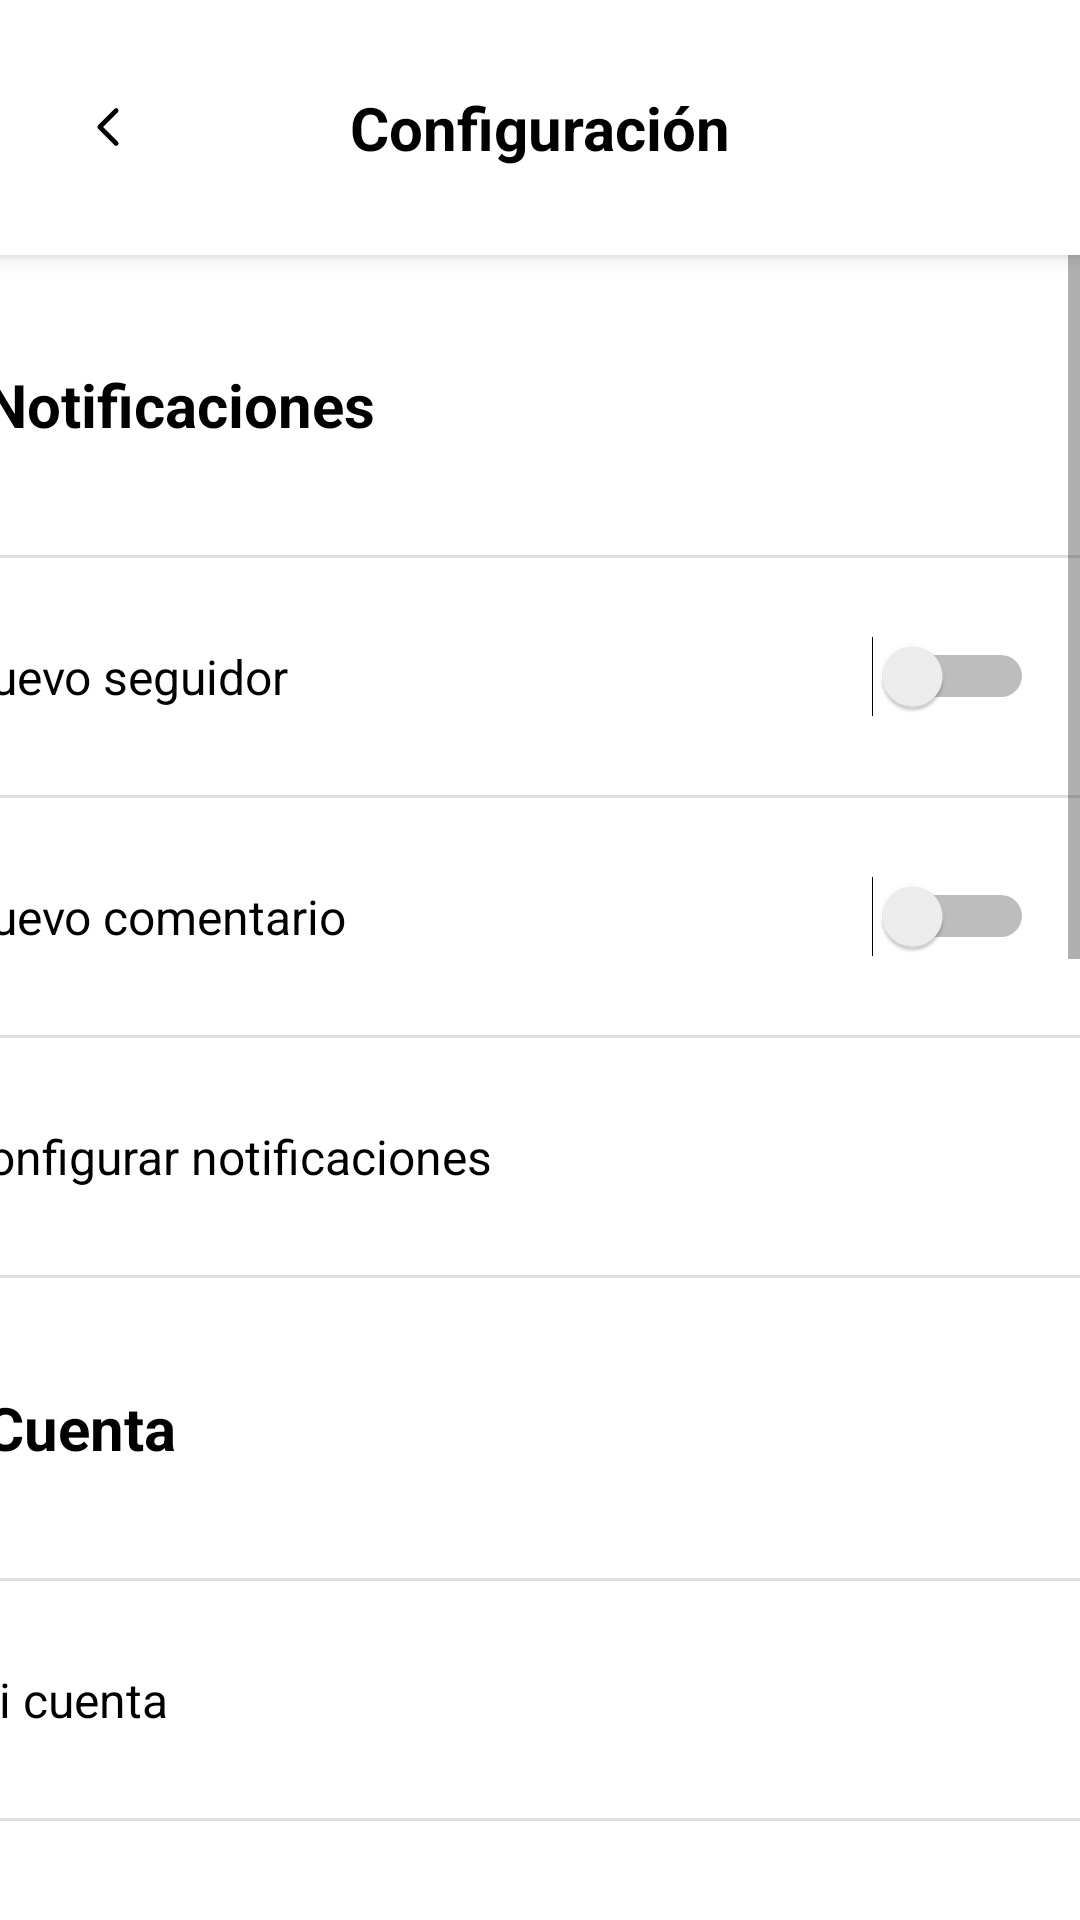

Reconstruct the res/layout file that produces this screen, plus the resources it refers to.
<!-- AndroidManifest.xml: application theme Theme.Booky -->
<!-- res/layout/fragment_configuracion.xml -->
<?xml version="1.0" encoding="utf-8"?>
<RelativeLayout xmlns:android="http://schemas.android.com/apk/res/android"
    android:id="@+id/configuracionLayout"
    android:layout_width="match_parent"
    android:layout_height="match_parent"
    android:background="@android:color/white">

    
    <LinearLayout
        android:id="@+id/headerConfiguracion"
        android:layout_width="match_parent"
        android:layout_height="85dp"
        android:orientation="horizontal"
        android:background="@android:color/white"
        android:elevation="4dp"
        android:paddingHorizontal="16dp"
        android:gravity="center_vertical">

        <ImageView
            android:id="@+id/btnAtras"
            android:layout_width="40dp"
            android:layout_height="40dp"
            android:src="@drawable/flecha"
            android:contentDescription="Atrás"  />

        <TextView
            android:layout_width="match_parent"
            android:layout_height="wrap_content"
            android:text="Configuración"
            android:textSize="20sp"
            android:textStyle="bold"
            android:textColor="@android:color/black"
            android:gravity="center"
            android:layout_marginEnd="40dp" />
    </LinearLayout>

    
    <ScrollView
        android:layout_below="@id/headerConfiguracion"
        android:layout_width="match_parent"
        android:layout_height="match_parent">

        <LinearLayout
            android:layout_width="match_parent"
            android:layout_height="wrap_content"
            android:gravity="center"
            android:orientation="vertical">

            
            <TextView
                android:layout_width="370dp"
                android:layout_height="100dp"
                android:text="Notificaciones"
                android:textStyle="bold"
                android:textSize="20dp"
                android:textColor="@color/black"
                android:gravity="center_vertical"/>

            <View
                android:layout_width="match_parent"
                android:layout_height="1dp"
                android:background="@color/linea" />


            <LinearLayout
                android:layout_width="match_parent"
                android:layout_height="79dp"
                android:orientation="horizontal"
                android:gravity="center">

                <TextView
                    android:layout_width="253dp"
                    android:layout_height="55dp"
                    android:text="Nuevo seguidor"
                    android:gravity="center_vertical"
                    android:textColor="@color/black"
                    android:textSize="16dp" />

                <Switch
                    android:id="@+id/switchSeguidores"
                    android:layout_width="136dp"
                    android:layout_height="55dp"
                    android:gravity="center_vertical"
                    android:paddingEnd="30dp"/>
            </LinearLayout>

            <View
                android:layout_width="match_parent"
                android:layout_height="1dp"
                android:background="@color/linea" />

            <LinearLayout
                android:layout_width="match_parent"
                android:layout_height="79dp"
                android:orientation="horizontal"
                android:gravity="center">

                <TextView
                    android:layout_width="253dp"
                    android:layout_height="55dp"
                    android:text="Nuevo comentario"
                    android:gravity="center_vertical"
                    android:textColor="@color/black"
                    android:textSize="16dp" />

                <Switch
                    android:id="@+id/switchComentarios"
                    android:layout_width="136dp"
                    android:layout_height="55dp"
                    android:gravity="center_vertical"
                    android:paddingEnd="30dp" />
            </LinearLayout>

            <View
                android:layout_width="match_parent"
                android:layout_height="1dp"
                android:background="@color/linea" />

            <TextView
                android:id="@+id/configurarNotificaciones"
                android:text="Configurar notificaciones"
                android:layout_width="389dp"
                android:layout_height="79dp"
                android:gravity="center_vertical"
                android:textColor="@color/black"
                android:textSize="16dp"/>

            <View
                android:layout_width="match_parent"
                android:layout_height="1dp"
                android:background="@color/linea" />

            
            <TextView
                android:text="Cuenta"
                android:layout_width="370dp"
                android:layout_height="100dp"
                android:textStyle="bold"
                android:textSize="20dp"
                android:textColor="@color/black"
                android:gravity="center_vertical"/>
            <View
                android:layout_width="match_parent"
                android:layout_height="1dp"
                android:background="@color/linea" />

            <TextView
                android:id="@+id/opcionCuenta"
                android:layout_width="389dp"
                android:layout_height="79dp"
                android:gravity="center_vertical"
                android:textColor="@color/black"
                android:textSize="16dp"
                android:text="Mi cuenta" />

            <View
                android:layout_width="match_parent"
                android:layout_height="1dp"
                android:background="@color/linea" />

            <TextView
                android:id="@+id/opcionNivel"
                android:layout_width="389dp"
                android:layout_height="79dp"
                android:gravity="center_vertical"
                android:textColor="@color/black"
                android:textSize="16dp"
                android:text="Nivel de la cuenta" />

            <View
                android:layout_width="match_parent"
                android:layout_height="1dp"
                android:background="@color/linea" />

            <TextView
                android:id="@+id/opcionModoOscuro"
                android:layout_width="389dp"
                android:layout_height="79dp"
                android:gravity="center_vertical"
                android:textColor="@color/black"
                android:textSize="16dp"
                android:text="Modo oscuro" />


            <View
                android:layout_width="match_parent"
                android:layout_height="1dp"
                android:background="@color/linea" />

            
            <TextView
                android:text="Ayuda"
                android:layout_width="370dp"
                android:layout_height="100dp"
                android:textStyle="bold"
                android:textSize="20dp"
                android:textColor="@color/black"
                android:gravity="center_vertical"/>

            <View
                android:layout_width="match_parent"
                android:layout_height="1dp"
                android:background="@color/linea" />

            <TextView
                android:id="@+id/opcionReportar"
                android:layout_width="389dp"
                android:layout_height="79dp"
                android:gravity="center_vertical"
                android:textColor="@color/black"
                android:textSize="16dp"
                android:text="Reportar un problema" />

            <View
                android:layout_width="match_parent"
                android:layout_height="1dp"
                android:background="@color/linea" />

            <TextView
                android:id="@+id/opcionCentroAyuda"
                android:layout_width="389dp"
                android:layout_height="79dp"
                android:gravity="center_vertical"
                android:textColor="@color/black"
                android:textSize="16dp"
                android:text="Centro de ayuda" />

            <View
                android:layout_width="match_parent"
                android:layout_height="1dp"
                android:background="@color/linea" />

            
            <TextView
                android:layout_width="370dp"
                android:layout_height="100dp"
                android:textStyle="bold"
                android:textSize="20dp"
                android:textColor="@color/black"
                android:gravity="center_vertical"
                android:text="General" />

            <View
                android:layout_width="match_parent"
                android:layout_height="1dp"
                android:background="@color/linea" />

            <TextView
                android:id="@+id/opcionCondiciones"
                android:layout_width="389dp"
                android:layout_height="79dp"
                android:gravity="center_vertical"
                android:textColor="@color/black"
                android:textSize="16dp"
                android:text="Condiciones de uso" />

            <View
                android:layout_width="match_parent"
                android:layout_height="1dp"
                android:background="@color/linea" />

            <TextView
                android:id="@+id/opcionPrivacidad"
                android:layout_width="389dp"
                android:layout_height="79dp"
                android:gravity="center_vertical"
                android:textColor="@color/black"
                android:textSize="16dp"
                android:text="Política de privacidad" />

            <View
                android:layout_width="match_parent"
                android:layout_height="1dp"
                android:background="@color/linea" />

            
            <TextView
                android:layout_width="389dp"
                android:layout_height="79dp"
                android:gravity="center_vertical"
                android:textSize="16dp"
                android:text="Versión de la aplicación 1.0.0"
                android:textColor="@color/gris_claro"
                android:layout_marginTop="30dp" />
        </LinearLayout>
    </ScrollView>
</RelativeLayout>
<!-- resources referenced by this layout -->
<resources>
  <color name="black">#FF000000</color>
  <color name="gris_claro">#848484</color>
  <color name="linea">#E0E0E0</color>
  <!-- drawable flecha (drawable) -->
  <vector xmlns:android="http://schemas.android.com/apk/res/android"
      android:width="50dp"
      android:height="50dp"
      android:viewportWidth="50"
      android:viewportHeight="50">
    <path
        android:pathData="M28.409,18.182L21.591,25L28.409,31.818"
        android:strokeLineJoin="round"
        android:strokeWidth="2"
        android:fillColor="#00000000"
        android:strokeColor="#000000"
        android:strokeLineCap="round"/>
  </vector>
  <style name="Theme.Booky" parent="Theme.MaterialComponents.DayNight.NoActionBar">
          
          <item name="colorPrimary">@android:color/white</item>
          <item name="colorPrimaryVariant">@android:color/white</item>
          <item name="colorAccent">@android:color/black</item>
  
      </style>
</resources>
